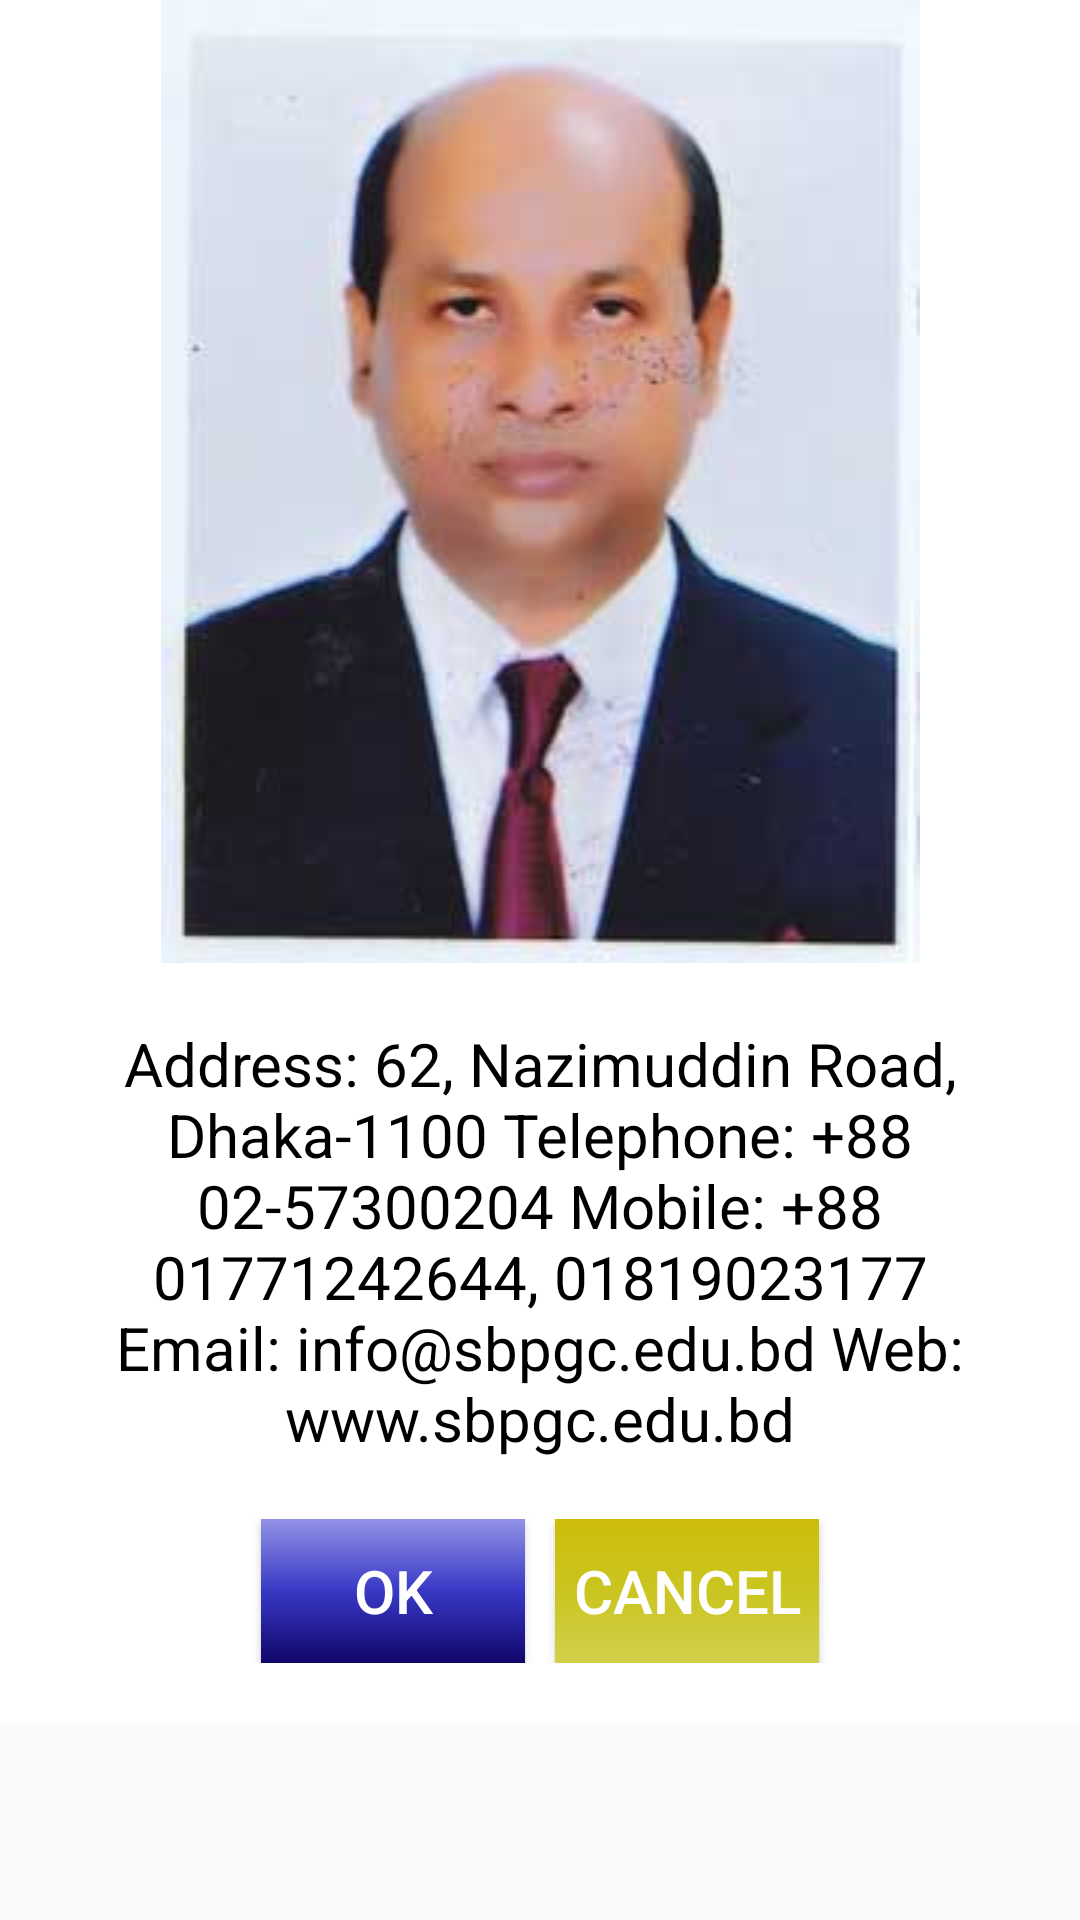

Android layout source for this screen:
<!-- AndroidManifest.xml: application theme AppTheme -->
<!-- res/layout/chairman.xml -->
<ScrollView xmlns:android="http://schemas.android.com/apk/res/android"
    android:layout_width="match_parent"
    android:layout_height="wrap_content"
    android:orientation="vertical">

    <LinearLayout
        android:layout_width="match_parent"
        android:layout_height="wrap_content"
        android:orientation="vertical">

        <ImageView
            android:id="@+id/a"
            android:layout_width="match_parent"
            android:layout_height="wrap_content"
            android:background="#FFFFFF"
            android:gravity="center"
            android:scaleType="fitCenter"
            android:src="@drawable/harunsir" />

        <LinearLayout
            android:layout_width="match_parent"
            android:layout_height="wrap_content"
            android:layout_below="@+id/a"
            android:background="#fff"
            android:orientation="vertical">

            <TextView
                android:id="@+id/text_dialog"
                android:layout_width="match_parent"
                android:layout_height="wrap_content"
                android:layout_below="@+id/a"
                android:layout_centerHorizontal="true"
                android:layout_marginLeft="4dp"
                android:layout_marginTop="20dp"
                android:layout_marginRight="4dp"
                android:layout_marginBottom="20dp"
                android:gravity="center_horizontal"
                android:text="@string/contactUs"
                android:textColor="#ff000000"
                android:textSize="20sp" />

            <LinearLayout
                android:layout_width="match_parent"
                android:layout_height="wrap_content"
                android:layout_marginBottom="20dp"
                android:gravity="center"
                android:orientation="horizontal">


                <Button
                    android:id="@+id/btn1"
                    android:layout_width="wrap_content"
                    android:layout_height="wrap_content"
                    android:background="@drawable/button"
                    android:text="OK"
                    android:textColor="#ffffffff"
                    android:textSize="20sp" />

                <Button
                    android:id="@+id/btn2"
                    android:layout_width="wrap_content"
                    android:layout_height="wrap_content"
                    android:layout_marginLeft="10dp"
                    android:background="@drawable/button_yellow"
                    android:gravity="center_vertical|center_horizontal"
                    android:text="Cancel"
                    android:textColor="#ffffffff"
                    android:textSize="20sp" />

            </LinearLayout>

        </LinearLayout>
    </LinearLayout>


</ScrollView>
<!-- resources referenced by this layout -->
<resources>
  <!-- drawable button (drawable) -->
  <?xml version="1.0" encoding="utf-8"?>
  <shape xmlns:android="http://schemas.android.com/apk/res/android"
      android:shape="rectangle">
      
      <gradient
          android:angle="270"
          android:centerColor="#3838c6"
          android:endColor="#100669"
          android:startColor="#9292e6" />
  </shape>
  <!-- drawable button_yellow (drawable) -->
  <?xml version="1.0" encoding="utf-8"?>
  <shape xmlns:android="http://schemas.android.com/apk/res/android"
      android:shape="rectangle">
      
      <gradient
          android:angle="270"
          android:centerColor="#cac520"
          android:endColor="#d2d04c"
          android:startColor="#cebd0a" />
  </shape>
  <!-- drawable harunsir: jpg bitmap (drawable, 6773 bytes) -->
  <string name="contactUs">Address: 62, Nazimuddin Road, Dhaka-1100
  Telephone: +88 02-57300204
  
  Mobile: +88 01771242644, 01819023177
  
  Email: info@sbpgc.edu.bd
  Web: www.sbpgc.edu.bd</string>
  <style name="AppTheme" parent="Theme.AppCompat.Light.NoActionBar">
          
          <item name="colorPrimary">@color/colorPrimary</item>
          <item name="colorPrimaryDark">@color/colorPrimaryDark</item>
          <item name="colorAccent">@color/colorAccent</item>
      </style>
  <color name="colorPrimary">#FFC107</color>
  <color name="colorPrimaryDark">#FFA000</color>
  <color name="colorAccent">#FF4081</color>
</resources>
